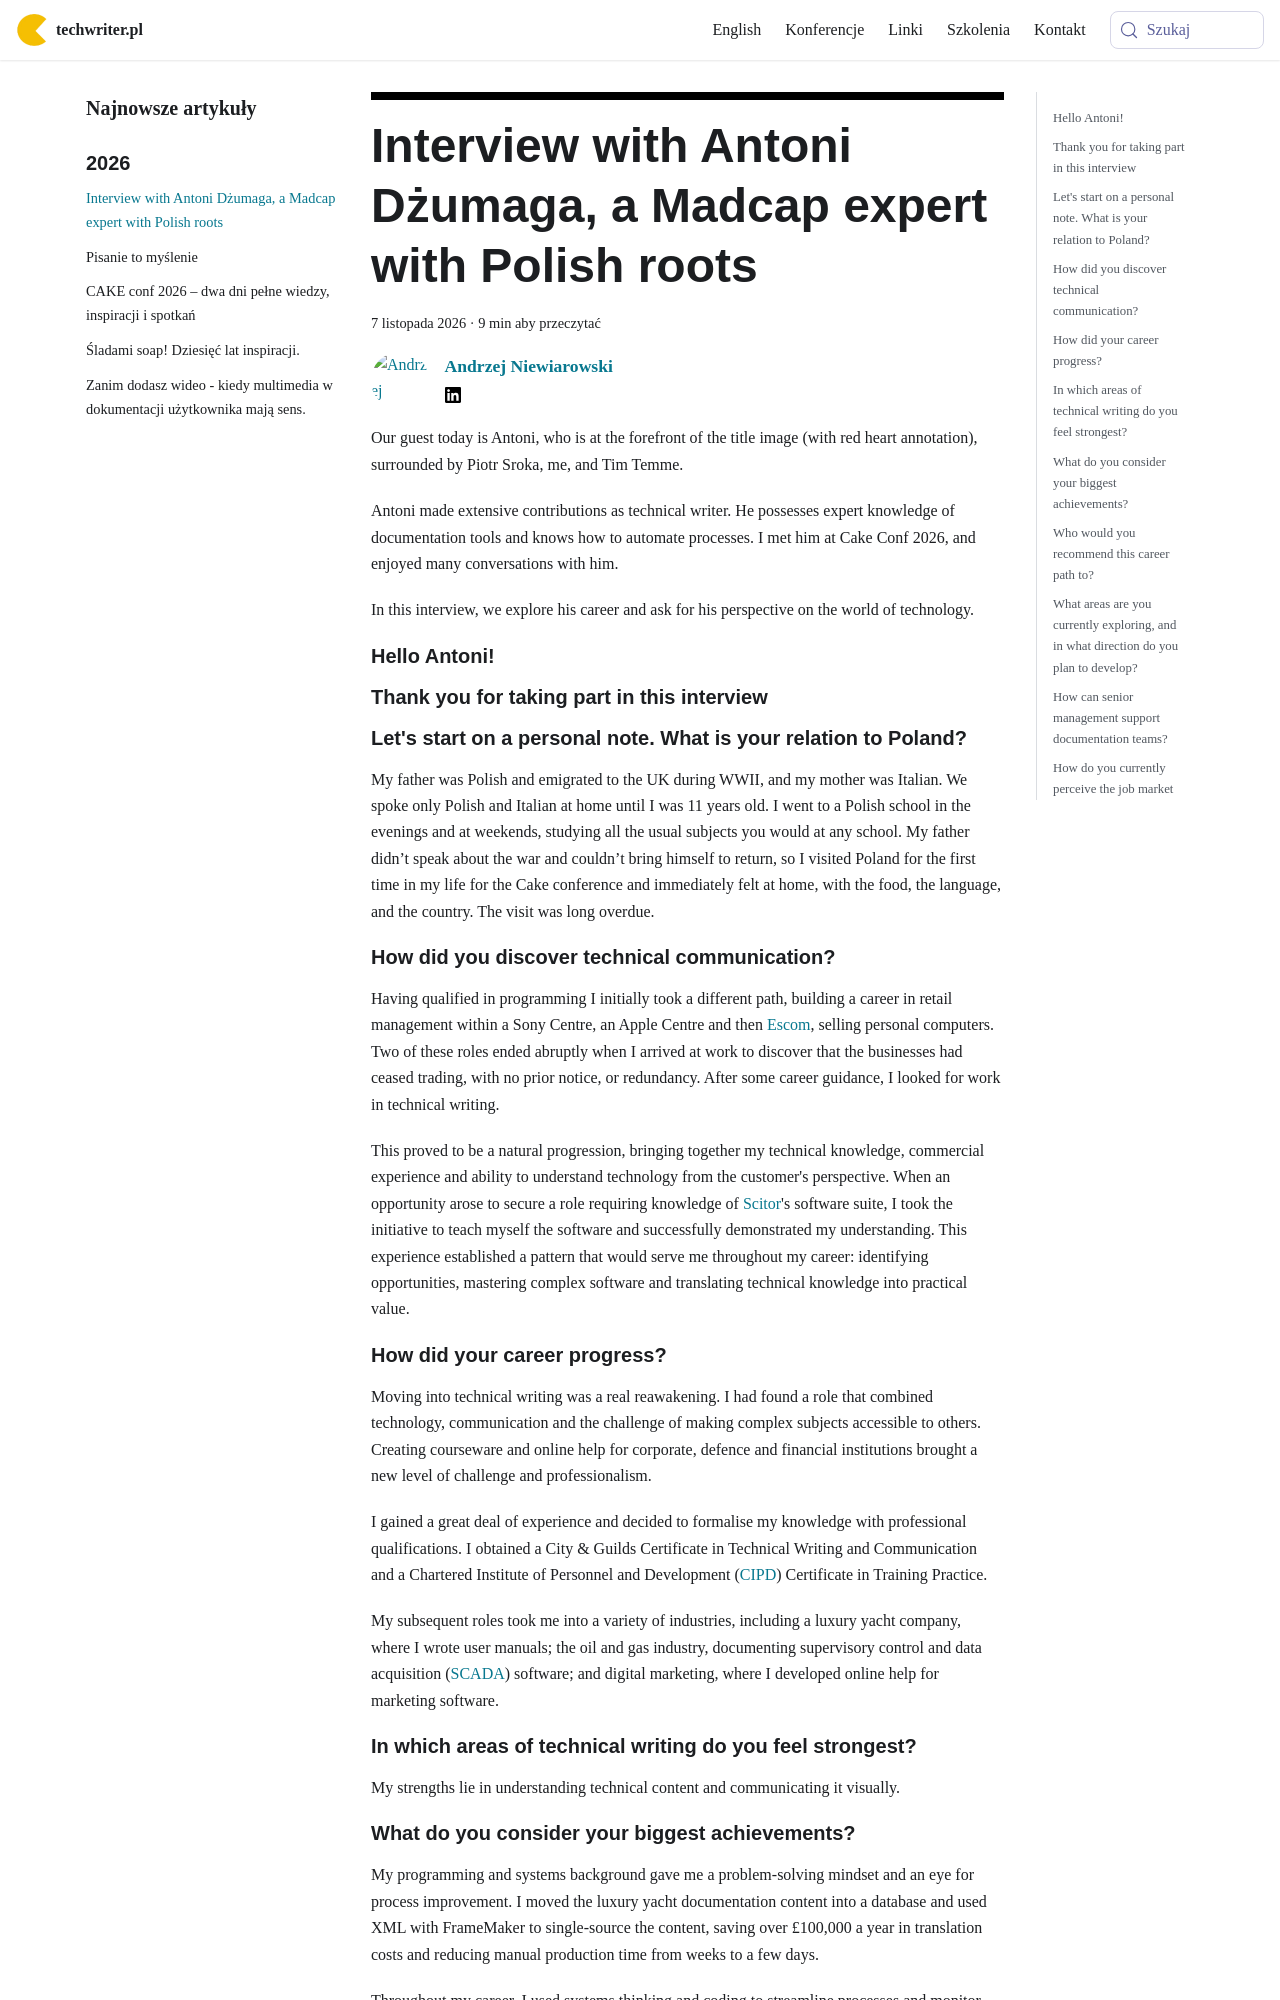

repository: techwriter-pl/techwriter-pl.github.io · page: kilka-pytan-do-czesc-32/index.html · generator: docusaurus

---
title: 'Interview with Antoni Dżumaga, a Madcap expert with Polish roots'
authors: niewiarowski
date: '2026-11-07'
tags:
  - 'warsztat'
  - 'wywiady'
  - 'kariera'
  - 'praca'
  - 'articles-in-english'
coverImage: 'tony.png'
---

Our guest today is Antoni, who is at the forefront of the title image (with red
heart annotation), surrounded by Piotr Sroka, me, and Tim Temme.

Antoni made extensive contributions as technical writer. He possesses expert
knowledge of documentation tools and knows how to automate processes. I met him
at Cake Conf 2026, and enjoyed many conversations with him.

In this interview, we explore his career and ask for his perspective on the
world of technology.

<!--truncate-->

<div className="interview">

## Hello Antoni!

## Thank you for taking part in this interview

## Let's start on a personal note. What is your relation to Poland?

My father was Polish and emigrated to the UK during WWII, and my mother was
Italian. We spoke only Polish and Italian at home until I was 11 years old. I
went to a Polish school in the evenings and at weekends, studying all the usual
subjects you would at any school. My father didn’t speak about the war and
couldn’t bring himself to return, so I visited Poland for the first time in my
life for the Cake conference and immediately felt at home, with the food, the
language, and the country. The visit was long overdue.

## How did you discover technical communication?

Having qualified in programming I initially took a different path, building a
career in retail management within a Sony Centre, an Apple Centre and then
[Escom](https://en.wikipedia.org/wiki/Escom_AG), selling personal computers. Two
of these roles ended abruptly when I arrived at work to discover that the
businesses had ceased trading, with no prior notice, or redundancy. After some
career guidance, I looked for work in technical writing.

This proved to be a natural progression, bringing together my technical
knowledge, commercial experience and ability to understand technology from the
customer's perspective. When an opportunity arose to secure a role requiring
knowledge of
[Scitor](https://en.wikipedia.org/wiki/Project_management_software#The_first_project_management_products_and_associations)'s
software suite, I took the initiative to teach myself the software and
successfully demonstrated my understanding. This experience established a
pattern that would serve me throughout my career: identifying opportunities,
mastering complex software and translating technical knowledge into practical
value.

## How did your career progress?

Moving into technical writing was a real reawakening. I had found a role that
combined technology, communication and the challenge of making complex subjects
accessible to others. Creating courseware and online help for corporate, defence
and financial institutions brought a new level of challenge and professionalism.

I gained a great deal of experience and decided to formalise my knowledge with
professional qualifications. I obtained a City & Guilds Certificate in Technical
Writing and Communication and a Chartered Institute of Personnel and Development
([CIPD](https://en.wikipedia.org/wiki/Chartered_Institute_of_Personnel_and_Development))
Certificate in Training Practice.

My subsequent roles took me into a variety of industries, including a luxury
yacht company, where I wrote user manuals; the oil and gas industry, documenting
supervisory control and data acquisition
([SCADA](https://en.wikipedia.org/wiki/SCADA)) software; and digital marketing,
where I developed online help for marketing software.

## In which areas of technical writing do you feel strongest?

My strengths lie in understanding technical content and communicating it
visually.
